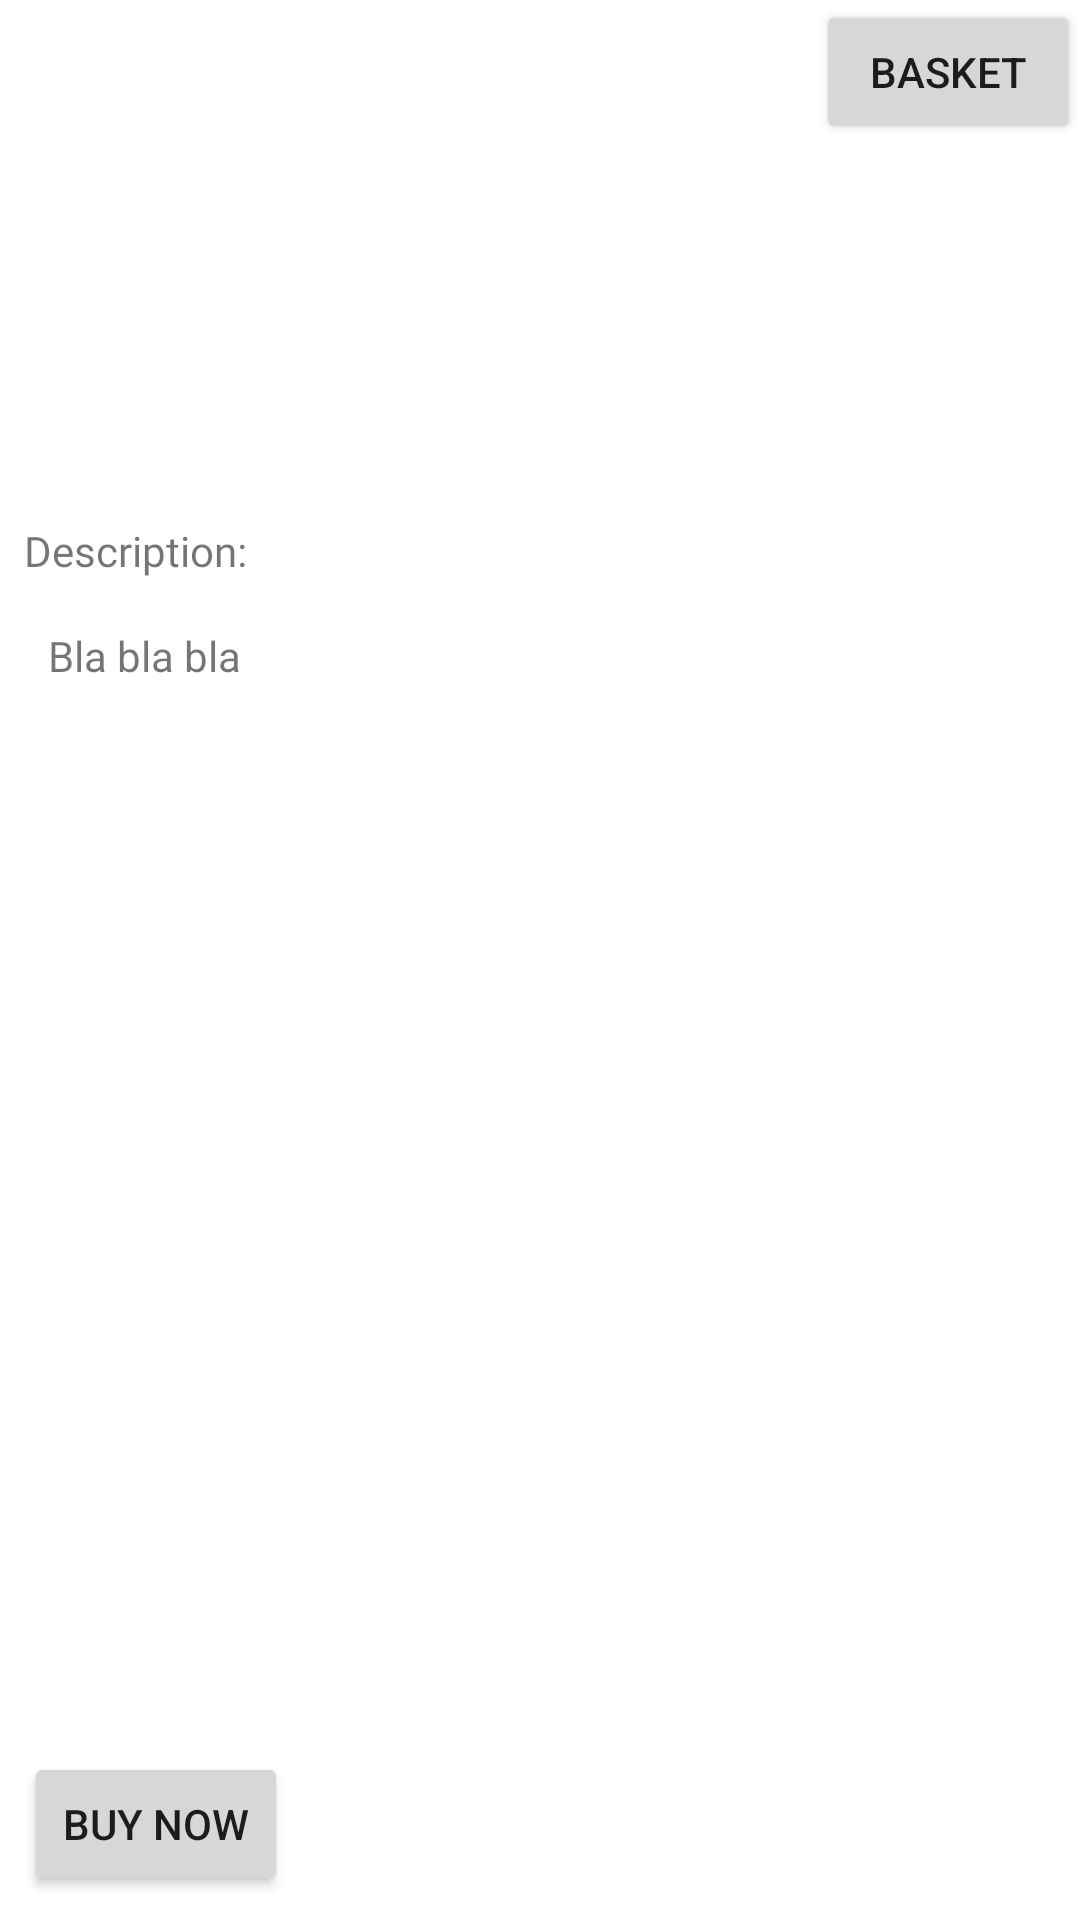

Produce the Android XML layout that renders to this screen, including the resource entries it uses.
<!-- AndroidManifest.xml: application theme Theme.CoderSwag -->
<!-- res/layout/activity_item.xml -->
<?xml version="1.0" encoding="utf-8"?>
<androidx.constraintlayout.widget.ConstraintLayout xmlns:android="http://schemas.android.com/apk/res/android"
    xmlns:app="http://schemas.android.com/apk/res-auto"
    xmlns:tools="http://schemas.android.com/tools"
    android:layout_width="match_parent"
    android:layout_height="match_parent"
    tools:context=".controller.item_Activity">

    <ImageView
        android:id="@+id/imageView"
        android:layout_width="wrap_content"
        android:layout_height="wrap_content"
        android:layout_marginTop="24dp"
        app:layout_constraintDimensionRatio="w,1:1"
        app:layout_constraintEnd_toEndOf="parent"
        app:layout_constraintHorizontal_bias="0.496"
        app:layout_constraintStart_toStartOf="parent"
        app:layout_constraintTop_toBottomOf="@+id/Item_Name"
        app:srcCompat="@drawable/hoodie1" />

    <TextView
        android:id="@+id/Item_Name"
        android:layout_width="0dp"
        android:layout_height="wrap_content"
        android:layout_marginTop="64dp"
        android:fontFamily="@font/archivo_black"
        android:textAlignment="center"
        android:textSize="20sp"
        app:layout_constraintEnd_toEndOf="parent"
        app:layout_constraintHorizontal_bias="0.0"
        app:layout_constraintStart_toStartOf="parent"
        app:layout_constraintTop_toTopOf="parent"
        tools:text="HOODIE" />

    <TextView
        android:id="@+id/Item_Price"
        android:layout_width="0dp"
        android:layout_height="wrap_content"
        android:layout_marginTop="16dp"
        android:textAlignment="center"
        app:layout_constraintEnd_toEndOf="parent"
        app:layout_constraintHorizontal_bias="0.498"
        app:layout_constraintStart_toStartOf="parent"
        app:layout_constraintTop_toBottomOf="@+id/imageView"
        tools:text="$45" />

    <Button
        android:id="@+id/button"
        android:layout_width="wrap_content"
        android:layout_height="wrap_content"
        android:layout_marginStart="8dp"
        android:layout_marginBottom="8dp"
        android:text="Buy Now"
        app:layout_constraintBottom_toBottomOf="parent"
        app:layout_constraintStart_toStartOf="parent" />

    <Button
        android:id="@+id/button2"
        style="@style/Widget.AppCompat.Button"
        android:layout_width="wrap_content"
        android:layout_height="wrap_content"
        android:text="Basket"
        app:layout_constraintEnd_toEndOf="parent"
        app:layout_constraintTop_toTopOf="parent" />

    <TextView
        android:id="@+id/textView4"
        android:layout_width="0dp"
        android:layout_height="wrap_content"
        android:layout_marginStart="8dp"
        android:layout_marginTop="24dp"
        android:fontFamily="@font/archivo_black"
        android:text="Description:"
        app:layout_constraintEnd_toEndOf="parent"
        app:layout_constraintHorizontal_bias="0.498"
        app:layout_constraintStart_toStartOf="parent"
        app:layout_constraintTop_toBottomOf="@+id/Item_Price" />

    <TextView
        android:id="@+id/textView5"
        android:layout_width="wrap_content"
        android:layout_height="wrap_content"
        android:layout_marginStart="16dp"
        android:layout_marginTop="16dp"
        android:text="Bla bla bla"
        app:layout_constraintStart_toStartOf="parent"
        app:layout_constraintTop_toBottomOf="@+id/textView4" />
</androidx.constraintlayout.widget.ConstraintLayout>
<!-- resources referenced by this layout -->
<resources>
  <style name="Theme.CoderSwag" parent="Theme.MaterialComponents.DayNight.NoActionBar">
          
          <item name="colorPrimary">@color/black</item>
          <item name="colorPrimaryVariant">@color/black</item>
          <item name="colorOnPrimary">@color/white</item>
          
          <item name="colorSecondary">@color/teal_200</item>
          <item name="colorSecondaryVariant">@color/teal_700</item>
          <item name="colorOnSecondary">@color/black</item>
          
          <item name="android:statusBarColor">?attr/colorPrimaryVariant</item>
          
      </style>
  <!-- not gathered from this repository: default colours our renderer supplied (Android Studio template values) -->
  <color name="teal_200">#FF03DAC5</color>
  <color name="teal_700">#FF018786</color>
  <color name="black">#FF000000</color>
  <color name="white">#FFFFFFFF</color>
</resources>
